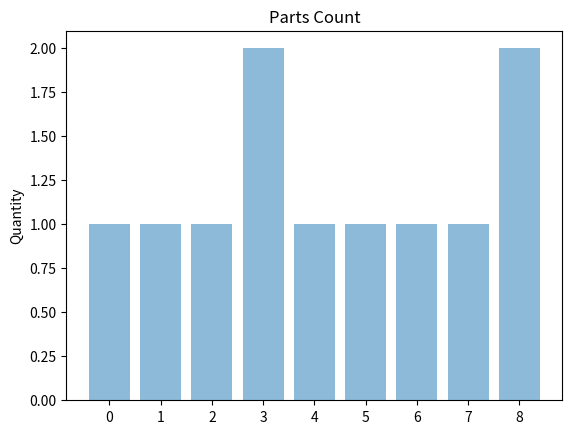

This chart was generated by the following Python code:
# 1 jan 2020 - phil welsby
# program that gives a bar chart

from random import randint
import matplotlib.pyplot as plot

def value_count(aValue,aList):
    noccur = 0
    for value in aList :
        if value == aValue :
            noccur += 1
    return noccur

parts = set()
#all_parts = ['mx-312gr', 'mx-510mk', 'mx-51gvba', 'mx-31grsa']
all_parts = ['MX510B1', 'MX510TL', 'PSEL-1134FCZZ', 'PSEL1133FCZ1', 'VHi0MFP2504C', 'MX230B1', 'PHHEZ0844QSZZ',
              'MX-600FB', 'MX-607LH', 'MX-600FB', 'MX-607LH']
for i in all_parts:
    parts.add(i)
x = int(len(parts))

counts =[]
for score in parts:
    counts.append(value_count(score,all_parts))
y=0
for i in parts:
    print(y,i, '= ', counts[y])
    y+=1

plot.bar(range(x), counts, align='center', alpha=0.5)

plot.xticks(range(x))
plot.ylabel('Quantity')
plot.title('Parts Count')

plot.show()
plot.savefig(fname="Parts Count")

#################################################################
